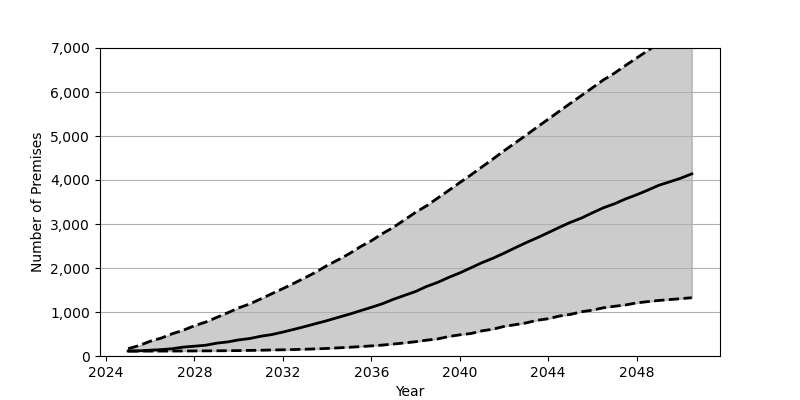

The table this chart was drawn from, first rows:
Date, Low, Base, High
2025-01, 111.0, 113.0, 166.0
2025-07, 111.0, 118.0, 238.0
2026-01, 112.0, 132.0, 336.0
2026-07, 112.0, 145.0, 407.0
2027-01, 113.0, 166.0, 507.0
2027-07, 114.0, 202.0, 586.0
2028-01, 115.0, 223.0, 688.0
2028-07, 117.0, 244.0, 770.0
2029-01, 118.0, 291.0, 876.0
2029-07, 121.0, 320.0, 981.0
2030-01, 123.0, 366.0, 1094
2030-07, 127.0, 397.0, 1182
2031-01, 131.0, 449.0, 1298
2031-07, 137.0, 487.0, 1415
2032-01, 141.0, 544.0, 1532
2032-07, 147.0, 605.0, 1653
2033-01, 154.0, 670.0, 1779
2033-07, 162.0, 737.0, 1908
2034-01, 172.0, 804.0, 2058
2034-07, 185.0, 877.0, 2185
2035-01, 198.0, 949.0, 2325
2035-07, 213.0, 1027, 2481
2036-01, 230.0, 1106, 2619
2036-07, 248.0, 1187, 2780
2037-01, 272.0, 1289, 2926
2037-07, 297.0, 1377, 3093
2038-01, 325.0, 1466, 3265
2038-07, 359.0, 1580, 3413
2039-01, 388.0, 1673, 3589
2039-07, 442.0, 1785, 3761
2040-01, 481.0, 1888, 3940
2040-07, 511.0, 2003, 4113
2041-01, 571.0, 2120, 4296
2041-07, 609.0, 2221, 4476
2042-01, 672.0, 2336, 4663
2042-07, 711.0, 2457, 4840
2043-01, 752.0, 2576, 5018
2043-07, 812.0, 2685, 5202
2044-01, 847.0, 2803, 5381
2044-07, 907.0, 2922, 5562
2045-01, 945.0, 3037, 5741
2045-07, 1005, 3133, 5918
2046-01, 1042, 3255, 6096
2046-07, 1096, 3368, 6275
2047-01, 1130, 3460, 6429
2047-07, 1160, 3569, 6602
2048-01, 1207, 3664, 6773
2048-07, 1236, 3768, 6939
2049-01, 1262, 3880, 7107
2049-07, 1283, 3959, 7251
2050-01, 1303, 4042, 7411
2050-07, 1325, 4140, 7572
